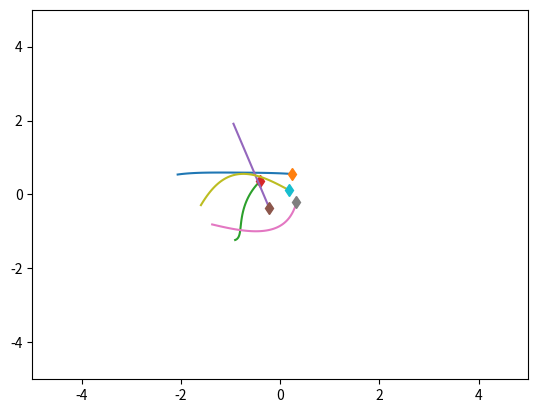
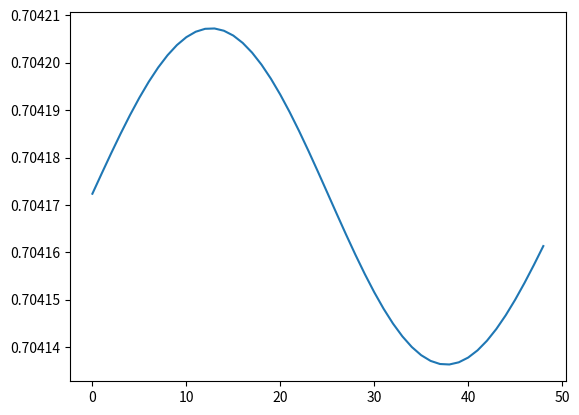

The matplotlib source for these figures, in order:
import numpy as np
import matplotlib.pyplot as plt
import time



class SpringSim(object):
    def __init__(self, n_balls=5, box_size=5., loc_std=.5, vel_norm=.5,
                 interaction_strength=.1, noise_var=0.):
        self.n_balls = n_balls
        self.box_size = box_size
        self.loc_std = loc_std
        self.vel_norm = vel_norm
        self.interaction_strength = interaction_strength
        self.noise_var = noise_var

        self._spring_types = np.array([0., 0.5, 1.])
        self._delta_T = 0.001
        self._max_F = 0.1 / self._delta_T

    def _energy(self, loc, vel, edges):
        # disables division by zero warning, since I fix it with fill_diagonal
        with np.errstate(divide='ignore'):

            K = 0.5 * (vel ** 2).sum()
            U = 0
            for i in range(loc.shape[1]):
                for j in range(loc.shape[1]):
                    if i != j:
                        r = loc[:, i] - loc[:, j]
                        dist = np.sqrt((r ** 2).sum())
                        U += 0.5 * self.interaction_strength * edges[
                            i, j] * (dist ** 2) / 2
            return U + K

    def _clamp(self, loc, vel):
        '''
        :param loc: 2xN location at one time stamp
        :param vel: 2xN velocity at one time stamp
        :return: location and velocity after hiting walls and returning after
            elastically colliding with walls
        '''
        assert (np.all(loc < self.box_size * 3))
        assert (np.all(loc > -self.box_size * 3))

        over = loc > self.box_size
        loc[over] = 2 * self.box_size - loc[over]
        assert (np.all(loc <= self.box_size))

        # assert(np.all(vel[over]>0))
        vel[over] = -np.abs(vel[over])

        under = loc < -self.box_size
        loc[under] = -2 * self.box_size - loc[under]
        # assert (np.all(vel[under] < 0))
        assert (np.all(loc >= -self.box_size))
        vel[under] = np.abs(vel[under])

        return loc, vel

    def _l2(self, A, B):
        """
        Input: A is a Nxd matrix
               B is a Mxd matirx
        Output: dist is a NxM matrix where dist[i,j] is the square norm
            between A[i,:] and B[j,:]
        i.e. dist[i,j] = ||A[i,:]-B[j,:]||^2
        """
        A_norm = (A ** 2).sum(axis=1).reshape(A.shape[0], 1)
        B_norm = (B ** 2).sum(axis=1).reshape(1, B.shape[0])
        dist = A_norm + B_norm - 2 * A.dot(B.transpose())
        return dist

    def generate_static_graph(self, spring_prob=[1. / 2, 0, 1. / 2]):
        # Sample edges: without self-loop
        edges = np.random.choice(self._spring_types,
                                 size=(self.n_balls, self.n_balls),
                                 p=spring_prob)
        edges = np.tril(edges) + np.tril(edges, -1).T
        np.fill_diagonal(edges, 0)

        return edges


    def sample_trajectory_static_graph_irregular_graph(self, args, edges, isTrain=True, sample_freq=100,
                                                                 step_train=50, step_test=100):


        '''
        every node observtaion happens at the same time
        :param args:
        :param edges:
        :param isTrain:
        :param sample_freq:
        :param step_train:
        :param step_test:
        :return:
        '''

        #########Modified sample_trajectory with static graph input, irregular timestamps.
        train_ode_steps = args.train_ode
        test_ode_steps = args.test_ode

        n = self.n_balls

        if isTrain:
            T = train_ode_steps
        else:
            T = test_ode_steps

        step = T // sample_freq

        counter = 1  # reserve initial point
        # Initialize location and velocity
        loc = np.zeros((step, 2, n))
        vel = np.zeros((step, 2, n))
        loc_next = np.random.randn(2, n) * self.loc_std
        vel_next = np.random.randn(2, n)
        v_norm = np.sqrt((vel_next ** 2).sum(axis=0)).reshape(1, -1)
        vel_next = vel_next * self.vel_norm / v_norm
        # self._clamp: eturn: location and velocity after hiting walls and returning after
        # elastically colliding with walls
        loc[0, :, :], vel[0, :, :] = self._clamp(loc_next, vel_next)

        # disables division by zero warning, since I fix it with fill_diagonal
        with np.errstate(divide='ignore'):

            forces_size = - self.interaction_strength * edges
            np.fill_diagonal(forces_size,
                             0)  # self forces are zero (fixes division by zero)
            F = (forces_size.reshape(1, n, n) *
                 np.concatenate((
                     np.subtract.outer(loc_next[0, :],
                                       loc_next[0, :]).reshape(1, n, n),
                     np.subtract.outer(loc_next[1, :],
                                       loc_next[1, :]).reshape(1, n, n)))).sum(
                axis=-1)
            F[F > self._max_F] = self._max_F
            F[F < -self._max_F] = -self._max_F

            vel_next += self._delta_T * F
            # run leapfrog
            for i in range(1, T):
                loc_next += self._delta_T * vel_next
                loc_next, vel_next = self._clamp(loc_next, vel_next)

                if i % sample_freq == 0:
                    loc[counter, :, :], vel[counter, :, :] = loc_next, vel_next
                    counter += 1

                forces_size = - self.interaction_strength * edges
                np.fill_diagonal(forces_size, 0)
                # assert (np.abs(forces_size[diag_mask]).min() > 1e-10)

                F = (forces_size.reshape(1, n, n) *
                     np.concatenate((
                         np.subtract.outer(loc_next[0, :],
                                           loc_next[0, :]).reshape(1, n, n),
                         np.subtract.outer(loc_next[1, :],
                                           loc_next[1, :]).reshape(1, n,
                                                                   n)))).sum(
                    axis=-1)
                F[F > self._max_F] = self._max_F
                F[F < -self._max_F] = -self._max_F
                vel_next += self._delta_T * F
            # Add noise to observations
            loc += np.random.randn(step, 2, self.n_balls) * self.noise_var
            vel += np.random.randn(step, 2, self.n_balls) * self.noise_var

            # sampling

            loc_sample = []
            vel_sample = []
            time_sample = []
            if isTrain:
                # number of timesteps
                num_steps = np.random.randint(low=30, high=48, size=1)[0]
                # value of timesteps
                Ts_ball = self.sample_timestamps_with_initial(num_steps, 0, step_train)
                for i in range(n):
                    loc_sample.append(loc[Ts_ball, :, i])
                    vel_sample.append(vel[Ts_ball, :, i])
                    time_sample.append(Ts_ball)

            else:
                # number of timesteps
                num_steps = np.random.randint(low=30, high=48, size=1)[0]
                # value of timesteps
                Ts_ball = self.sample_timestamps_with_initial(num_steps, 0, step_train)
                #appending timestamps
                start = step_train
                end = step_test
                Ts_append = self.sample_timestamps_with_initial(40, start, end)
                Ts_ball = np.append(Ts_ball, Ts_append)
                for i in range(n):
                    loc_sample.append(loc[Ts_ball, :, i])
                    vel_sample.append(vel[Ts_ball, :, i])
                    time_sample.append(Ts_ball)

            return loc_sample, vel_sample, time_sample





    def sample_trajectory_static_graph_irregular_difflength_each(self, args, edges, isTrain = True):
        '''
        every node have different observations
        train observation length [ob_min, ob_max]
        :param args:
        :param edges:
        :param isTrain:
        :param sample_freq:
        :param step_train:
        :param step_test:
        :return:
        '''
        sample_freq = args.sample_freq
        ode_step = args.ode
        max_ob = ode_step//sample_freq

        num_test_box = args.num_test_box
        num_test_extra  = args.num_test_extra

        ob_max = args.ob_max
        ob_min = args.ob_min




        #########Modified sample_trajectory with static graph input, irregular timestamps.

        n = self.n_balls

        if isTrain:
            T = ode_step
        else:
            T = ode_step * (1 + num_test_box)

        step = T//sample_freq



        counter = 1 #reserve initial point
        # Initialize location and velocity
        loc = np.zeros((step, 2, n))
        vel = np.zeros((step, 2, n))
        loc_next = np.random.randn(2, n) * self.loc_std
        vel_next = np.random.randn(2, n)
        v_norm = np.sqrt((vel_next ** 2).sum(axis=0)).reshape(1, -1)
        vel_next = vel_next * self.vel_norm / v_norm
        # self._clamp: eturn: location and velocity after hiting walls and returning after
        # elastically colliding with walls
        loc[0, :, :], vel[0, :, :] = self._clamp(loc_next, vel_next)

        # disables division by zero warning, since I fix it with fill_diagonal
        with np.errstate(divide='ignore'):

            forces_size = - self.interaction_strength * edges
            np.fill_diagonal(forces_size,
                             0)  # self forces are zero (fixes division by zero)
            F = (forces_size.reshape(1, n, n) *
                 np.concatenate((
                     np.subtract.outer(loc_next[0, :],
                                       loc_next[0, :]).reshape(1, n, n),
                     np.subtract.outer(loc_next[1, :],
                                       loc_next[1, :]).reshape(1, n, n)))).sum(
                axis=-1)
            F[F > self._max_F] = self._max_F
            F[F < -self._max_F] = -self._max_F

            vel_next += self._delta_T * F
            # run leapfrog
            for i in range(1, T):
                loc_next += self._delta_T * vel_next
                loc_next, vel_next = self._clamp(loc_next, vel_next)

                if i % sample_freq ==0:
                    loc[counter, :, :], vel[counter, :, :] = loc_next, vel_next
                    counter += 1

                forces_size = - self.interaction_strength * edges
                np.fill_diagonal(forces_size, 0)
                # assert (np.abs(forces_size[diag_mask]).min() > 1e-10)

                F = (forces_size.reshape(1, n, n) *
                     np.concatenate((
                         np.subtract.outer(loc_next[0, :],
                                           loc_next[0, :]).reshape(1, n, n),
                         np.subtract.outer(loc_next[1, :],
                                           loc_next[1, :]).reshape(1, n,
                                                                   n)))).sum(
                    axis=-1)
                F[F > self._max_F] = self._max_F
                F[F < -self._max_F] = -self._max_F
                vel_next += self._delta_T * F
            # Add noise to observations
            loc += np.random.randn(step, 2, self.n_balls) * self.noise_var
            vel += np.random.randn(step, 2, self.n_balls) * self.noise_var

            # sampling

            loc_sample = []
            vel_sample = []
            time_sample = []
            if isTrain:
                for i in range(n):
                    # number of timesteps
                    num_steps = np.random.randint(low = ob_min, high = ob_max +1 , size = 1)[0]
                    # value of timesteps
                    Ts_ball = self.sample_timestamps_with_initial(num_steps,0,max_ob)
                    loc_sample.append(loc[Ts_ball,:,i])
                    vel_sample.append(vel[Ts_ball, :, i])
                    time_sample.append(Ts_ball)

            else:
                for i in range(n):
                    # number of timesteps
                    num_steps = np.random.randint(low = ob_min, high = ob_max, size = 1)[0]
                    # value of timesteps
                    Ts_ball = self.sample_timestamps_with_initial(num_steps,0,max_ob)
                    

                    for j in range(num_test_box):
                        start = max_ob + j*max_ob
                        end  = min(T//sample_freq,max_ob + (j+1)*max_ob)
                        Ts_append = self.sample_timestamps_with_initial(num_test_extra,start,end)
                        Ts_ball = np.append(Ts_ball,Ts_append)

                    loc_sample.append(loc[Ts_ball,:,i])
                    vel_sample.append(vel[Ts_ball, :, i])
                    time_sample.append(Ts_ball)


            return loc_sample, vel_sample, time_sample

    def sample_timestamps(self, num_sample,start,end):
        times = set()
        while len(times) < num_sample:
            times.add(int(np.random.randint(low = start, high = end, size = 1)[0]))
        times = np.sort(np.asarray(list(times)))
        return times

    def sample_timestamps_with_initial(self, num_sample, start, end):
        times = set()
        assert(num_sample<=(end-start-1))
        times.add(start)
        while len(times) < num_sample:
            times.add(int(np.random.randint(low=start+1, high=end, size=1)[0]))
        times = np.sort(np.asarray(list(times)))
        return times
        

    def sample_trajectory_static_graph(self,edges,T=10000, sample_freq=10):

        #########Modified sample_trajectory with static graph input.

        n = self.n_balls
        assert (T % sample_freq == 0)
        T_save = int(T / sample_freq - 1)
        diag_mask = np.ones((n, n), dtype=bool)
        np.fill_diagonal(diag_mask, 0)
        counter = 0

        # Initialize location and velocity
        loc = np.zeros((T_save, 2, n))
        vel = np.zeros((T_save, 2, n))
        loc_next = np.random.randn(2, n) * self.loc_std
        vel_next = np.random.randn(2, n)
        v_norm = np.sqrt((vel_next ** 2).sum(axis=0)).reshape(1, -1)
        vel_next = vel_next * self.vel_norm / v_norm
        #self._clamp: eturn: location and velocity after hiting walls and returning after
        # elastically colliding with walls
        loc[0, :, :], vel[0, :, :] = self._clamp(loc_next, vel_next)



        # disables division by zero warning, since I fix it with fill_diagonal
        with np.errstate(divide='ignore'):

            forces_size = - self.interaction_strength * edges
            np.fill_diagonal(forces_size,
                             0)  # self forces are zero (fixes division by zero)
            F = (forces_size.reshape(1, n, n) *
                 np.concatenate((
                     np.subtract.outer(loc_next[0, :],
                                       loc_next[0, :]).reshape(1, n, n),
                     np.subtract.outer(loc_next[1, :],
                                       loc_next[1, :]).reshape(1, n, n)))).sum(
                axis=-1)
            F[F > self._max_F] = self._max_F
            F[F < -self._max_F] = -self._max_F

            vel_next += self._delta_T * F
            # run leapfrog
            for i in range(1, T):
                loc_next += self._delta_T * vel_next
                loc_next, vel_next = self._clamp(loc_next, vel_next)

                if i % sample_freq == 0:
                    loc[counter, :, :], vel[counter, :, :] = loc_next, vel_next
                    counter += 1

                forces_size = - self.interaction_strength * edges
                np.fill_diagonal(forces_size, 0)
                # assert (np.abs(forces_size[diag_mask]).min() > 1e-10)

                F = (forces_size.reshape(1, n, n) *
                     np.concatenate((
                         np.subtract.outer(loc_next[0, :],
                                           loc_next[0, :]).reshape(1, n, n),
                         np.subtract.outer(loc_next[1, :],
                                           loc_next[1, :]).reshape(1, n,
                                                                   n)))).sum(
                    axis=-1)
                F[F > self._max_F] = self._max_F
                F[F < -self._max_F] = -self._max_F
                vel_next += self._delta_T * F
            # Add noise to observations
            loc += np.random.randn(T_save, 2, self.n_balls) * self.noise_var
            vel += np.random.randn(T_save, 2, self.n_balls) * self.noise_var
            return loc, vel

    def sample_trajectory(self, T=10000, sample_freq=10,
                          spring_prob=[1. / 2, 0, 1. / 2]):

        n = self.n_balls
        assert (T % sample_freq == 0)
        T_save = int(T / sample_freq - 1)
        diag_mask = np.ones((n, n), dtype=bool)
        np.fill_diagonal(diag_mask, 0)
        counter = 0
        # Sample edges
        edges = np.random.choice(self._spring_types,
                                 size=(self.n_balls, self.n_balls),
                                 p=spring_prob)
        edges = np.tril(edges) + np.tril(edges, -1).T
        np.fill_diagonal(edges, 0)

        # Initialize location and velocity
        loc = np.zeros((T_save, 2, n))
        vel = np.zeros((T_save, 2, n))
        loc_next = np.random.randn(2, n) * self.loc_std
        vel_next = np.random.randn(2, n)
        v_norm = np.sqrt((vel_next ** 2).sum(axis=0)).reshape(1, -1)
        vel_next = vel_next * self.vel_norm / v_norm
        loc[0, :, :], vel[0, :, :] = self._clamp(loc_next, vel_next)

        # disables division by zero warning, since I fix it with fill_diagonal
        with np.errstate(divide='ignore'):

            forces_size = - self.interaction_strength * edges
            np.fill_diagonal(forces_size,
                             0)  # self forces are zero (fixes division by zero)
            F = (forces_size.reshape(1, n, n) *
                 np.concatenate((
                     np.subtract.outer(loc_next[0, :],
                                       loc_next[0, :]).reshape(1, n, n),
                     np.subtract.outer(loc_next[1, :],
                                       loc_next[1, :]).reshape(1, n, n)))).sum(
                axis=-1)
            F[F > self._max_F] = self._max_F
            F[F < -self._max_F] = -self._max_F

            vel_next += self._delta_T * F
            # run leapfrog
            for i in range(1, T):
                loc_next += self._delta_T * vel_next
                loc_next, vel_next = self._clamp(loc_next, vel_next)

                if i % sample_freq == 0:
                    loc[counter, :, :], vel[counter, :, :] = loc_next, vel_next
                    counter += 1

                forces_size = - self.interaction_strength * edges
                np.fill_diagonal(forces_size, 0)
                # assert (np.abs(forces_size[diag_mask]).min() > 1e-10)

                F = (forces_size.reshape(1, n, n) *
                     np.concatenate((
                         np.subtract.outer(loc_next[0, :],
                                           loc_next[0, :]).reshape(1, n, n),
                         np.subtract.outer(loc_next[1, :],
                                           loc_next[1, :]).reshape(1, n,
                                                                    n)))).sum(
                    axis=-1)
                F[F > self._max_F] = self._max_F
                F[F < -self._max_F] = -self._max_F
                vel_next += self._delta_T * F
            # Add noise to observations
            loc += np.random.randn(T_save, 2, self.n_balls) * self.noise_var
            vel += np.random.randn(T_save, 2, self.n_balls) * self.noise_var
            return loc, vel, edges


class ChargedParticlesSim(object):
    def __init__(self, n_balls=5, box_size=5., loc_std=1., vel_norm=0.5,
                 interaction_strength=1., noise_var=0.):
        self.n_balls = n_balls
        self.box_size = box_size
        self.loc_std = loc_std
        self.vel_norm = vel_norm
        self.interaction_strength = interaction_strength
        self.noise_var = noise_var

        self._charge_types = np.array([-1., 0., 1.])
        self._delta_T = 0.001
        self._max_F = 0.1 / self._delta_T

    def _l2(self, A, B):
        """
        Input: A is a Nxd matrix
               B is a Mxd matirx
        Output: dist is a NxM matrix where dist[i,j] is the square norm
            between A[i,:] and B[j,:]
        i.e. dist[i,j] = ||A[i,:]-B[j,:]||^2
        """
        A_norm = (A ** 2).sum(axis=1).reshape(A.shape[0], 1)
        B_norm = (B ** 2).sum(axis=1).reshape(1, B.shape[0])
        dist = A_norm + B_norm - 2 * A.dot(B.transpose())
        return dist

    def _energy(self, loc, vel, edges):

        # disables division by zero warning, since I fix it with fill_diagonal
        with np.errstate(divide='ignore'):

            K = 0.5 * (vel ** 2).sum()
            U = 0
            for i in range(loc.shape[1]):
                for j in range(loc.shape[1]):
                    if i != j:
                        r = loc[:, i] - loc[:, j]
                        dist = np.sqrt((r ** 2).sum())
                        U += 0.5 * self.interaction_strength * edges[
                            i, j] / dist
            return U + K

    def _clamp(self, loc, vel):
        '''
        :param loc: 2xN location at one time stamp
        :param vel: 2xN velocity at one time stamp
        :return: location and velocity after hiting walls and returning after
            elastically colliding with walls
        '''
        assert (np.all(loc < self.box_size * 3))
        assert (np.all(loc > -self.box_size * 3))

        over = loc > self.box_size
        loc[over] = 2 * self.box_size - loc[over]
        assert (np.all(loc <= self.box_size))

        # assert(np.all(vel[over]>0))
        vel[over] = -np.abs(vel[over])

        under = loc < -self.box_size
        loc[under] = -2 * self.box_size - loc[under]
        # assert (np.all(vel[under] < 0))
        assert (np.all(loc >= -self.box_size))
        vel[under] = np.abs(vel[under])

        return loc, vel

    def sample_timestamps_with_initial(self, num_sample, start, end):
        times = set()
        assert (num_sample <= (end - start - 1))
        times.add(start)
        while len(times) < num_sample:
            times.add(int(np.random.randint(low=start + 1, high=end, size=1)[0]))
        times = np.sort(np.asarray(list(times)))
        return times


    def generate_static_graph(self, charge_prob=[1. / 2, 0, 1. / 2]):
        # Sample edges
        diag_mask = np.ones((self.n_balls, self.n_balls), dtype=bool)
        np.fill_diagonal(diag_mask, 0)
        charges = np.random.choice(self._charge_types, size=(self.n_balls, 1),
                                   p=charge_prob)
        edges = charges.dot(charges.transpose())

        return edges,diag_mask

    def sample_trajectory_static_graph_irregular_difflength_each(self, args, edges,diag_mask, isTrain=True):
        '''
        every node have different observations
        train observation length [ob_min, ob_max]
        :param args:
        :param edges:
        :param isTrain:
        :param sample_freq:
        :param step_train:
        :param step_test:
        :return:
        '''
        sample_freq = args.sample_freq
        ode_step = args.ode
        max_ob = ode_step // sample_freq

        num_test_box = args.num_test_box
        num_test_extra = args.num_test_extra

        ob_max = args.ob_max
        ob_min = args.ob_min

        #########Modified sample_trajectory with static graph input, irregular timestamps.

        n = self.n_balls

        if isTrain:
            T = ode_step
        else:
            T = ode_step * (1 + num_test_box)

        step = T // sample_freq

        counter = 1  # reserve initial point
        # Initialize location and velocity
        loc = np.zeros((step, 2, n))
        vel = np.zeros((step, 2, n))
        loc_next = np.random.randn(2, n) * self.loc_std
        vel_next = np.random.randn(2, n)
        v_norm = np.sqrt((vel_next ** 2).sum(axis=0)).reshape(1, -1)
        vel_next = vel_next * self.vel_norm / v_norm
        # self._clamp: eturn: location and velocity after hiting walls and returning after
        # elastically colliding with walls
        loc[0, :, :], vel[0, :, :] = self._clamp(loc_next, vel_next)

        with np.errstate(divide='ignore'):
            # half step leapfrog
            l2_dist_power3 = np.power(
                self._l2(loc_next.transpose(), loc_next.transpose()), 3. / 2.)

            # size of forces up to a 1/|r| factor
            # since I later multiply by an unnormalized r vector
            forces_size = self.interaction_strength * edges / l2_dist_power3
            np.fill_diagonal(forces_size,
                             0)  # self forces are zero (fixes division by zero)
            assert (np.abs(forces_size[diag_mask]).min() > 1e-10)
            F = (forces_size.reshape(1, n, n) *
                 np.concatenate((
                     np.subtract.outer(loc_next[0, :],
                                       loc_next[0, :]).reshape(1, n, n),
                     np.subtract.outer(loc_next[1, :],
                                       loc_next[1, :]).reshape(1, n, n)))).sum(
                axis=-1)
            F[F > self._max_F] = self._max_F
            F[F < -self._max_F] = -self._max_F

            vel_next += self._delta_T * F
            # run leapfrog
            for i in range(1, T):
                loc_next += self._delta_T * vel_next
                loc_next, vel_next = self._clamp(loc_next, vel_next)

                if i % sample_freq == 0:
                    loc[counter, :, :], vel[counter, :, :] = loc_next, vel_next
                    counter += 1

                l2_dist_power3 = np.power(
                    self._l2(loc_next.transpose(), loc_next.transpose()),
                    3. / 2.)
                forces_size = self.interaction_strength * edges / l2_dist_power3
                np.fill_diagonal(forces_size, 0)
                # assert (np.abs(forces_size[diag_mask]).min() > 1e-10)

                F = (forces_size.reshape(1, n, n) *
                     np.concatenate((
                         np.subtract.outer(loc_next[0, :],
                                           loc_next[0, :]).reshape(1, n, n),
                         np.subtract.outer(loc_next[1, :],
                                           loc_next[1, :]).reshape(1, n,
                                                                   n)))).sum(
                    axis=-1)
                F[F > self._max_F] = self._max_F
                F[F < -self._max_F] = -self._max_F
                vel_next += self._delta_T * F
            # Add noise to observations
            loc += np.random.randn(step, 2, self.n_balls) * self.noise_var
            vel += np.random.randn(step, 2, self.n_balls) * self.noise_var

            # sampling

            loc_sample = []
            vel_sample = []
            time_sample = []
            if isTrain:
                for i in range(n):
                    # number of timesteps
                    num_steps = np.random.randint(low=ob_min, high=ob_max + 1, size=1)[0]
                    # value of timesteps
                    Ts_ball = self.sample_timestamps_with_initial(num_steps, 0, max_ob)
                    loc_sample.append(loc[Ts_ball, :, i])
                    vel_sample.append(vel[Ts_ball, :, i])
                    time_sample.append(Ts_ball)

            else:
                for i in range(n):
                    # number of timesteps
                    num_steps = np.random.randint(low=ob_min, high=ob_max, size=1)[0]
                    # value of timesteps
                    Ts_ball = self.sample_timestamps_with_initial(num_steps, 0, max_ob)

                    for j in range(num_test_box):
                        start = max_ob + j * max_ob
                        end = min(T // sample_freq, max_ob + (j + 1) * max_ob)
                        Ts_append = self.sample_timestamps_with_initial(num_test_extra, start, end)
                        Ts_ball = np.append(Ts_ball, Ts_append)

                    loc_sample.append(loc[Ts_ball, :, i])
                    vel_sample.append(vel[Ts_ball, :, i])
                    time_sample.append(Ts_ball)

            return loc_sample, vel_sample, time_sample

    def sample_trajectory(self, T=10000, sample_freq=10,
                          charge_prob=[1. / 2, 0, 1. / 2]):
        n = self.n_balls
        assert (T % sample_freq == 0)
        T_save = int(T / sample_freq - 1)
        diag_mask = np.ones((n, n), dtype=bool)
        np.fill_diagonal(diag_mask, 0)
        counter = 0
        # Sample edges
        charges = np.random.choice(self._charge_types, size=(self.n_balls, 1),
                                   p=charge_prob)
        edges = charges.dot(charges.transpose())
        # Initialize location and velocity
        loc = np.zeros((T_save, 2, n))
        vel = np.zeros((T_save, 2, n))
        loc_next = np.random.randn(2, n) * self.loc_std
        vel_next = np.random.randn(2, n)
        v_norm = np.sqrt((vel_next ** 2).sum(axis=0)).reshape(1, -1)
        vel_next = vel_next * self.vel_norm / v_norm
        loc[0, :, :], vel[0, :, :] = self._clamp(loc_next, vel_next)

        # disables division by zero warning, since I fix it with fill_diagonal
        with np.errstate(divide='ignore'):
            # half step leapfrog
            l2_dist_power3 = np.power(
                self._l2(loc_next.transpose(), loc_next.transpose()), 3. / 2.)

            # size of forces up to a 1/|r| factor
            # since I later multiply by an unnormalized r vector
            forces_size = self.interaction_strength * edges / l2_dist_power3
            np.fill_diagonal(forces_size,
                             0)  # self forces are zero (fixes division by zero)
            assert (np.abs(forces_size[diag_mask]).min() > 1e-10)
            F = (forces_size.reshape(1, n, n) *
                 np.concatenate((
                     np.subtract.outer(loc_next[0, :],
                                       loc_next[0, :]).reshape(1, n, n),
                     np.subtract.outer(loc_next[1, :],
                                       loc_next[1, :]).reshape(1, n, n)))).sum(
                axis=-1)
            F[F > self._max_F] = self._max_F
            F[F < -self._max_F] = -self._max_F

            vel_next += self._delta_T * F
            # run leapfrog
            for i in range(1, T):
                loc_next += self._delta_T * vel_next
                loc_next, vel_next = self._clamp(loc_next, vel_next)

                if i % sample_freq == 0:
                    loc[counter, :, :], vel[counter, :, :] = loc_next, vel_next
                    counter += 1

                l2_dist_power3 = np.power(
                    self._l2(loc_next.transpose(), loc_next.transpose()),
                    3. / 2.)
                forces_size = self.interaction_strength * edges / l2_dist_power3
                np.fill_diagonal(forces_size, 0)
                # assert (np.abs(forces_size[diag_mask]).min() > 1e-10)

                F = (forces_size.reshape(1, n, n) *
                     np.concatenate((
                         np.subtract.outer(loc_next[0, :],
                                           loc_next[0, :]).reshape(1, n, n),
                         np.subtract.outer(loc_next[1, :],
                                           loc_next[1, :]).reshape(1, n,
                                                                   n)))).sum(
                    axis=-1)
                F[F > self._max_F] = self._max_F
                F[F < -self._max_F] = -self._max_F
                vel_next += self._delta_T * F
            # Add noise to observations
            loc += np.random.randn(T_save, 2, self.n_balls) * self.noise_var
            vel += np.random.randn(T_save, 2, self.n_balls) * self.noise_var
            return loc, vel, edges


if __name__ == '__main__':
    sim = SpringSim()
    # sim = ChargedParticlesSim()

    t = time.time()
    loc, vel, edges = sim.sample_trajectory(T=5000, sample_freq=100)

    print(edges)
    print("Simulation time: {}".format(time.time() - t))
    vel_norm = np.sqrt((vel ** 2).sum(axis=1))
    plt.figure()
    axes = plt.gca()
    axes.set_xlim([-5., 5.])
    axes.set_ylim([-5., 5.])
    for i in range(loc.shape[-1]):
        plt.plot(loc[:, 0, i], loc[:, 1, i])
        plt.plot(loc[0, 0, i], loc[0, 1, i], 'd')
    plt.figure()
    energies = [sim._energy(loc[i, :, :], vel[i, :, :], edges) for i in
                range(loc.shape[0])]
    plt.plot(energies)
    plt.show()
